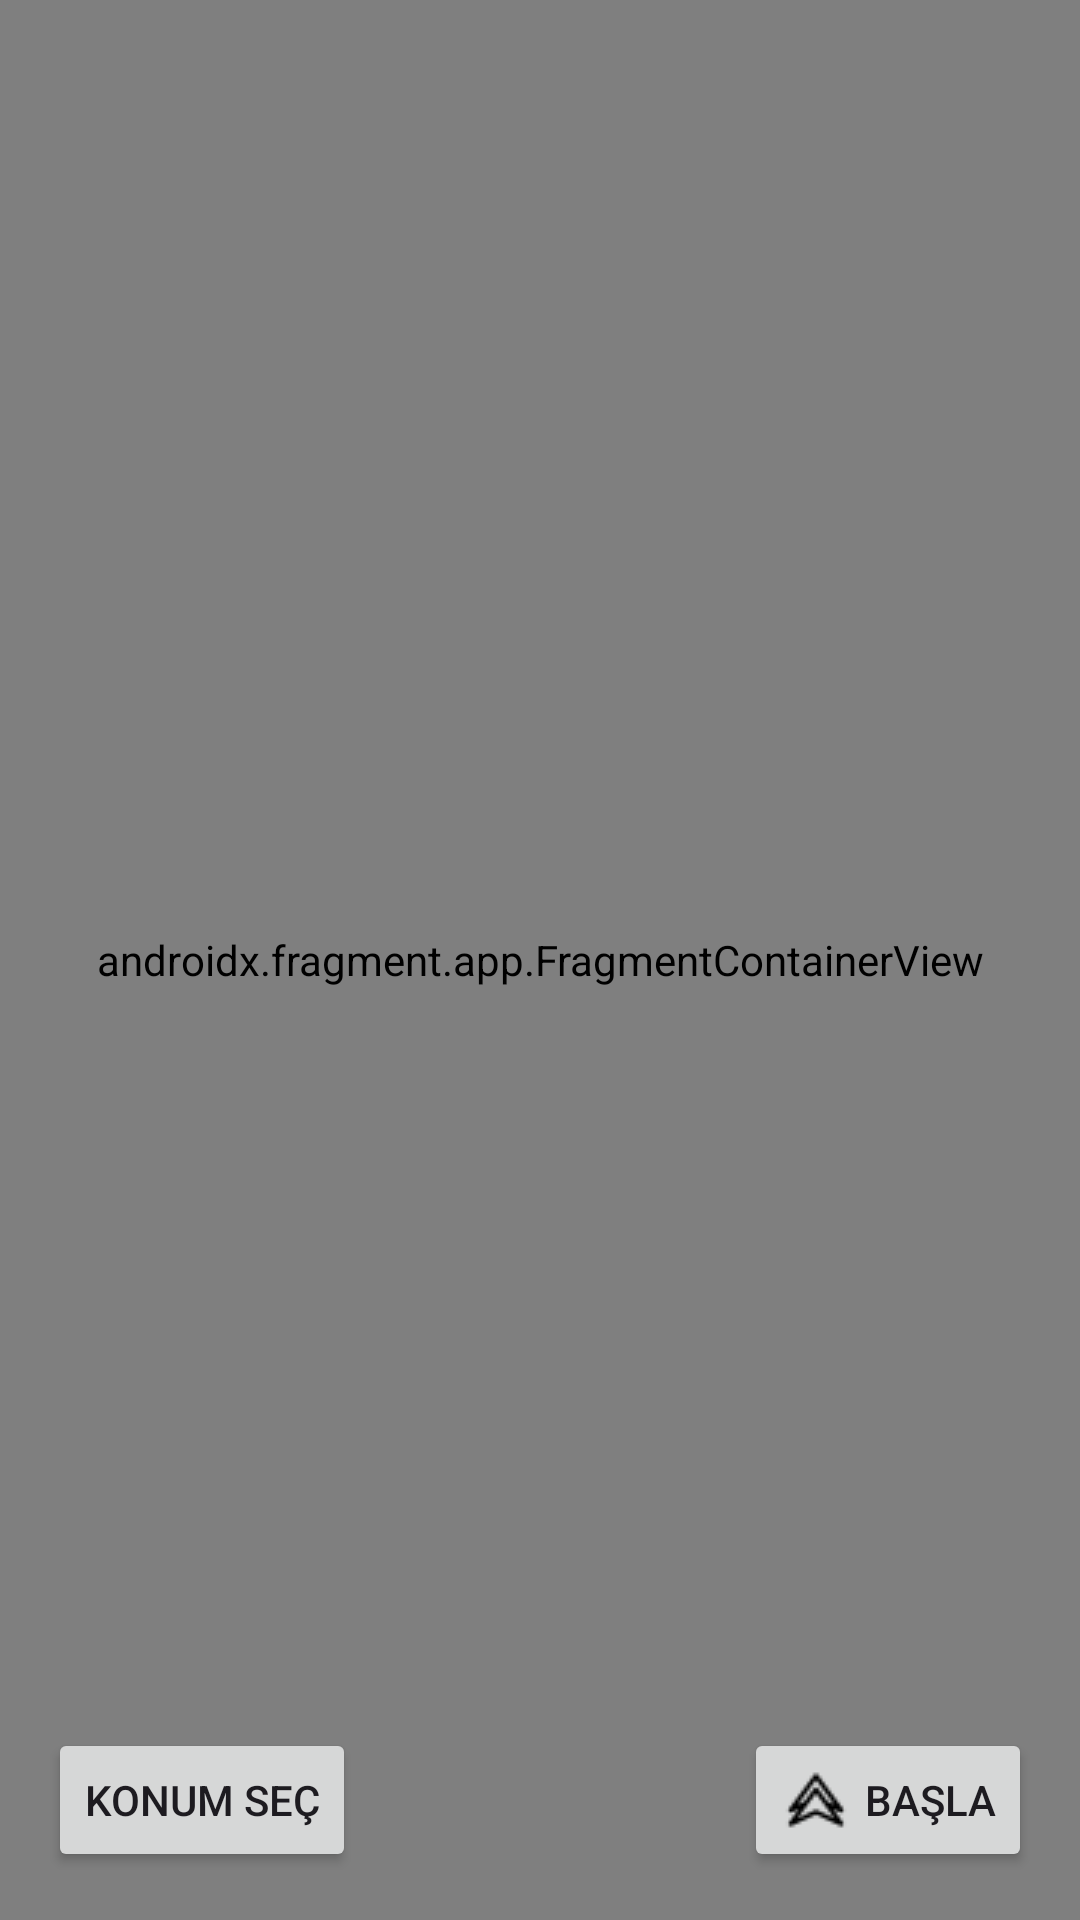

This screen was rendered from an Android layout file. Write that file and the resources it references.
<!-- AndroidManifest.xml: application theme Theme.MartiProject -->
<!-- res/layout/fragment_map.xml -->
<?xml version="1.0" encoding="utf-8"?>
<FrameLayout xmlns:android="http://schemas.android.com/apk/res/android"
    xmlns:tools="http://schemas.android.com/tools"
    android:layout_width="match_parent"
    android:layout_height="match_parent"
    tools:context=".ui.map.MapFragment">

    <androidx.fragment.app.FragmentContainerView
        android:id="@+id/map"
        android:name="com.google.android.gms.maps.SupportMapFragment"
        android:layout_width="match_parent"
        android:layout_height="match_parent" />

    <ImageView
        android:id="@+id/ivMarkerCenter"
        android:layout_width="32dp"
        android:layout_height="32dp"
        android:layout_gravity="center"
        android:src="@drawable/ic_marker"
        android:visibility="gone" />

    <androidx.appcompat.widget.AppCompatButton
        android:id="@+id/btnPickLocation"
        android:layout_width="wrap_content"
        android:layout_height="wrap_content"
        android:text="@string/pick_location"
        android:layout_gravity="bottom|start"
        android:layout_margin="@dimen/margin_16" />

    <androidx.appcompat.widget.AppCompatButton
        android:id="@+id/btnStartStopTracking"
        android:layout_width="wrap_content"
        android:layout_height="wrap_content"
        android:text="@string/start_tracking"
        android:layout_gravity="bottom|end"
        android:layout_margin="@dimen/margin_16"
        android:drawablePadding="@dimen/margin_4"
        android:drawableStart="@drawable/ic_up_arrow"/>

</FrameLayout>
<!-- resources referenced by this layout -->
<resources>
  <dimen name="margin_16">16dp</dimen>
  <dimen name="margin_4">4dp</dimen>
  <!-- drawable ic_marker (drawable) -->
  <?xml version="1.0" encoding="utf-8"?>
  <vector xmlns:android="http://schemas.android.com/apk/res/android"
      android:width="24dp"
      android:height="24dp"
      android:viewportWidth="24"
      android:viewportHeight="24">
  
      <path
          android:fillColor="#55000000"
          android:pathData="M12,22.5c1.1,0 4,-1.3 6,-3.8 2.5,-3.1 3,-6.8 3,-8.7 0,-5 -4,-9 -9,-9s-9,4 -9,9c0,1.9 0.5,5.6 3,8.7 2,2.5 4.9,3.8 6,3.8z"
          android:fillAlpha="0.4"/>
  
      <path
          android:fillColor="#4CAF50"
          android:pathData="M12,21c1.1,0 4,-1.3 6,-3.8 2.5,-3.1 3,-6.8 3,-8.7 0,-5 -4,-9 -9,-9s-9,4 -9,9c0,1.9 0.5,5.6 3,8.7 2,2.5 4.9,3.8 6,3.8z"/>
  
      <path
          android:fillColor="#FFFFFF"
          android:pathData="M12,9m-3.5,0a3.5,3.5 0,1 1,7 0a3.5,3.5 0,1 1,-7 0"/>
  
      <path
          android:fillColor="#4CAF50"
          android:pathData="M12,9m-1.5,0a1.5,1.5 0,1 1,3 0a1.5,1.5 0,1 1,-3 0"/>
  </vector>
  <!-- drawable ic_up_arrow: png bitmap (drawable, 544 bytes) -->
  <string name="pick_location">Konum Seç</string>
  <string name="start_tracking">Başla</string>
  <style name="Theme.MartiProject" parent="Base.Theme.MartiProject" />
  <style name="Base.Theme.MartiProject" parent="Theme.Material3.DayNight.NoActionBar">
          
          
      </style>
</resources>
